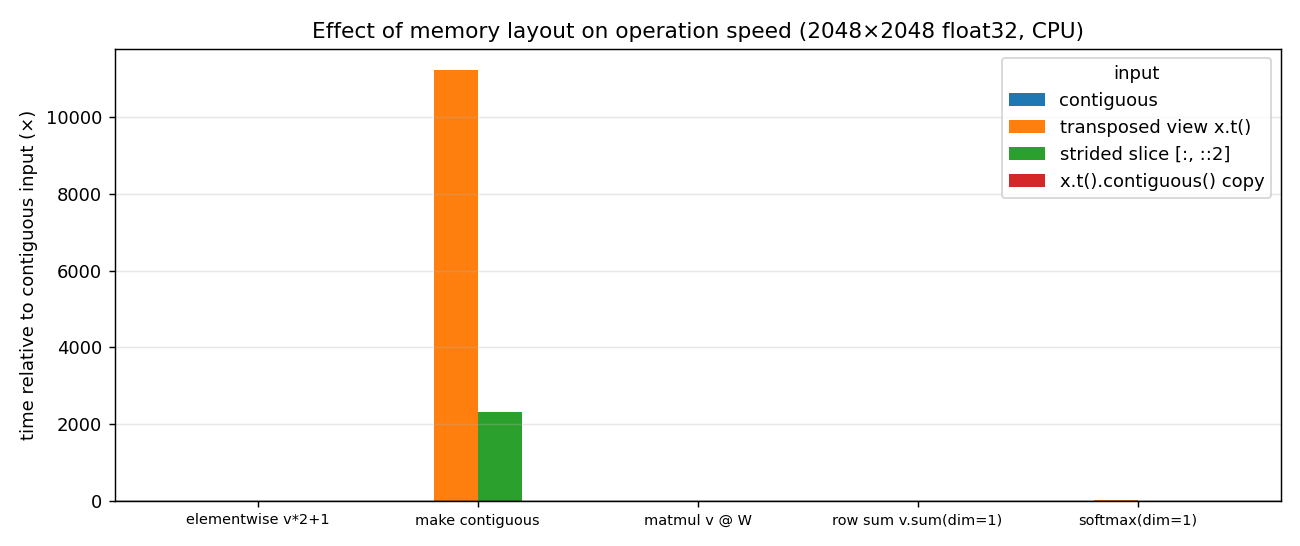

The data file committed next to this chart (first rows):
operation, input, input_contiguous, output_contiguous, median_ms, slowdown_vs_contiguous
elementwise v*2+1, contiguous, True, True, 11.74, 1
elementwise v*2+1, transposed view x.t(), False, False, 11.72, 0.9985
elementwise v*2+1, strided slice [:, ::2], False, True, 2.045, 0.1742
elementwise v*2+1, x.t().contiguous() copy, True, True, 11.74, 1
row sum v.sum(dim=1), contiguous, True, True, 0.1194, 1
row sum v.sum(dim=1), transposed view x.t(), False, True, 0.4415, 3.697
row sum v.sum(dim=1), strided slice [:, ::2], False, True, 0.4855, 4.065
row sum v.sum(dim=1), x.t().contiguous() copy, True, True, 0.1189, 0.9953
softmax(dim=1), contiguous, True, True, 2.076, 1
softmax(dim=1), transposed view x.t(), False, True, 21.64, 10.43
softmax(dim=1), strided slice [:, ::2], False, True, 14.69, 7.08
softmax(dim=1), x.t().contiguous() copy, True, True, 2.027, 0.9765
matmul v @ W, contiguous, True, True, 107.6, 1
matmul v @ W, transposed view x.t(), False, True, 108.7, 1.011
matmul v @ W, strided slice [:, ::2], False, True, 120.9, 1.124
matmul v @ W, x.t().contiguous() copy, True, True, 107.9, 1.003
make contiguous, contiguous, True, True, 0.000381, 1
make contiguous, transposed view x.t(), False, True, 4.28, 1.123e+04
make contiguous, strided slice [:, ::2], False, True, 0.8836, 2319
make contiguous, x.t().contiguous() copy, True, True, 0.000301, 0.79
